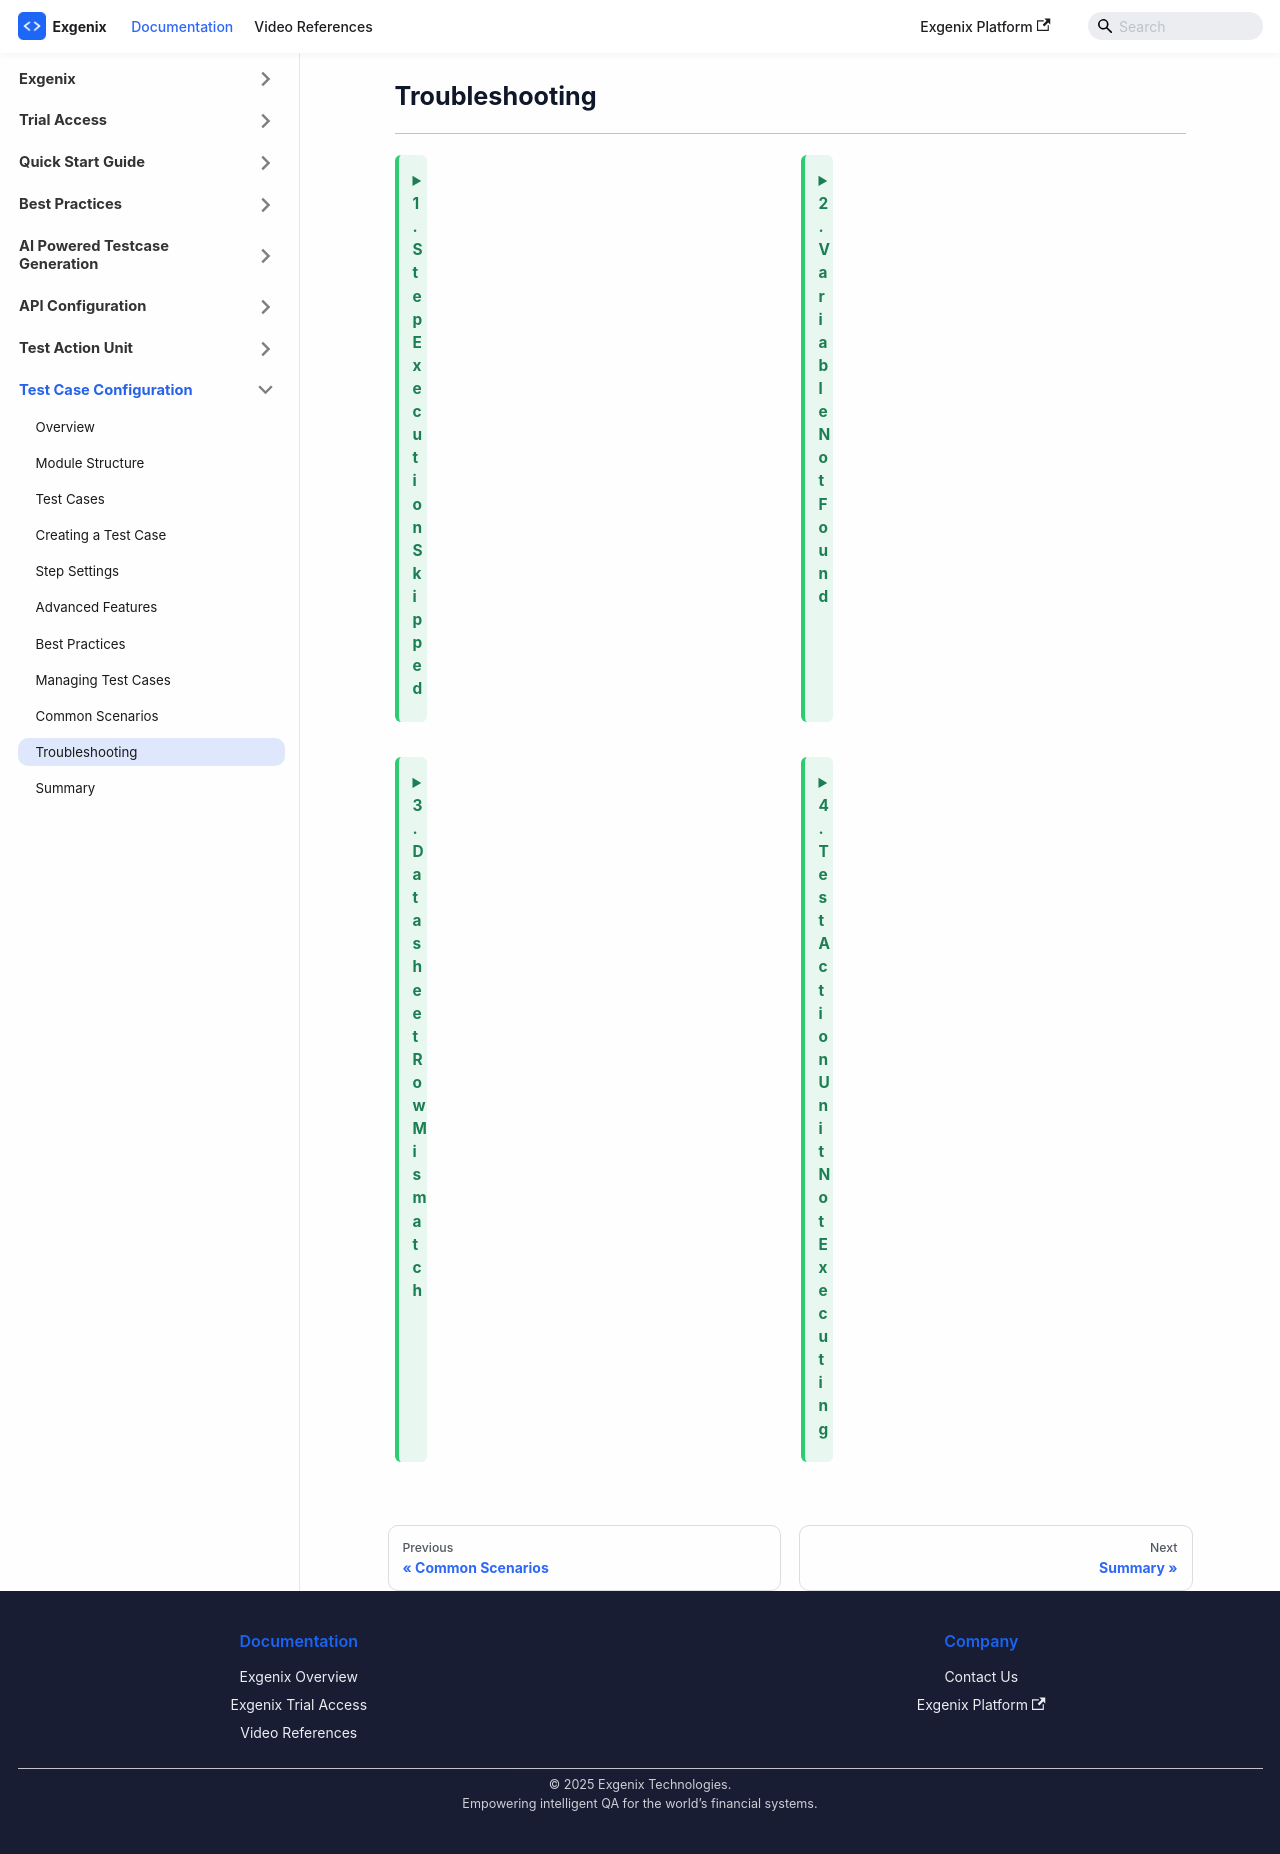

repository: pramod915899/exgenix-docs · page: docs/test-case-configuration/troubleshooting.html · generator: docusaurus

---
id: troubleshooting
title: 'Troubleshooting'
sidebar_position: 10
hide_table_of_contents: true
sidebar_label: Troubleshooting
slug: /test-case-configuration/troubleshooting
description: 'Troubleshooting common issues'
---

# Troubleshooting
#
---

<div class="collapsible-card-div">
  <details class="green-collapsible">
  <summary><strong>1. Step Execution Skipped</strong></summary>

  **Causes:**
  - Missing datasheet  
  - Previous step aborted  
  - Invalid session reference  

  **Solutions:**
  - Select the correct datasheet  
  - Check status of previous step  
  - Unify session names  

  </details>


  <details class="green-collapsible">
  <summary><strong>2. Variable Not Found</strong></summary>

  **Causes:**
  - Variable not captured  
  - Session mismatch  
  - Typographical error  

  **Solutions:**
  - Verify capture syntax  
  - Ensure step uses same session  
  - Check variable name and casing  

  </details>


  <details class="green-collapsible">
  <summary><strong>3. Datasheet Row Mismatch</strong></summary>

  **Causes:**
  - Wrong row pattern  
  - Incorrect starting row  
  - Not enough rows in datasheet  

  **Solutions:**
  - Review and correct pattern (NEXT_ROW / SAME_ROW)  
  - Adjust starting row  
  - Add more rows to the datasheet  

  </details>

  <details class="green-collapsible">
  <summary><strong>4. Test Action Unit Not Executing</strong></summary>

  **Causes:**
  - TAU datasheet not configured  
  - Invalid configurations  
  - Required fields left empty  

  **Solutions:**
  - Open Configure and set datasheets  
  - Validate and correct configuration  
  - Populate mandatory data fields  

  </details>

</div>
